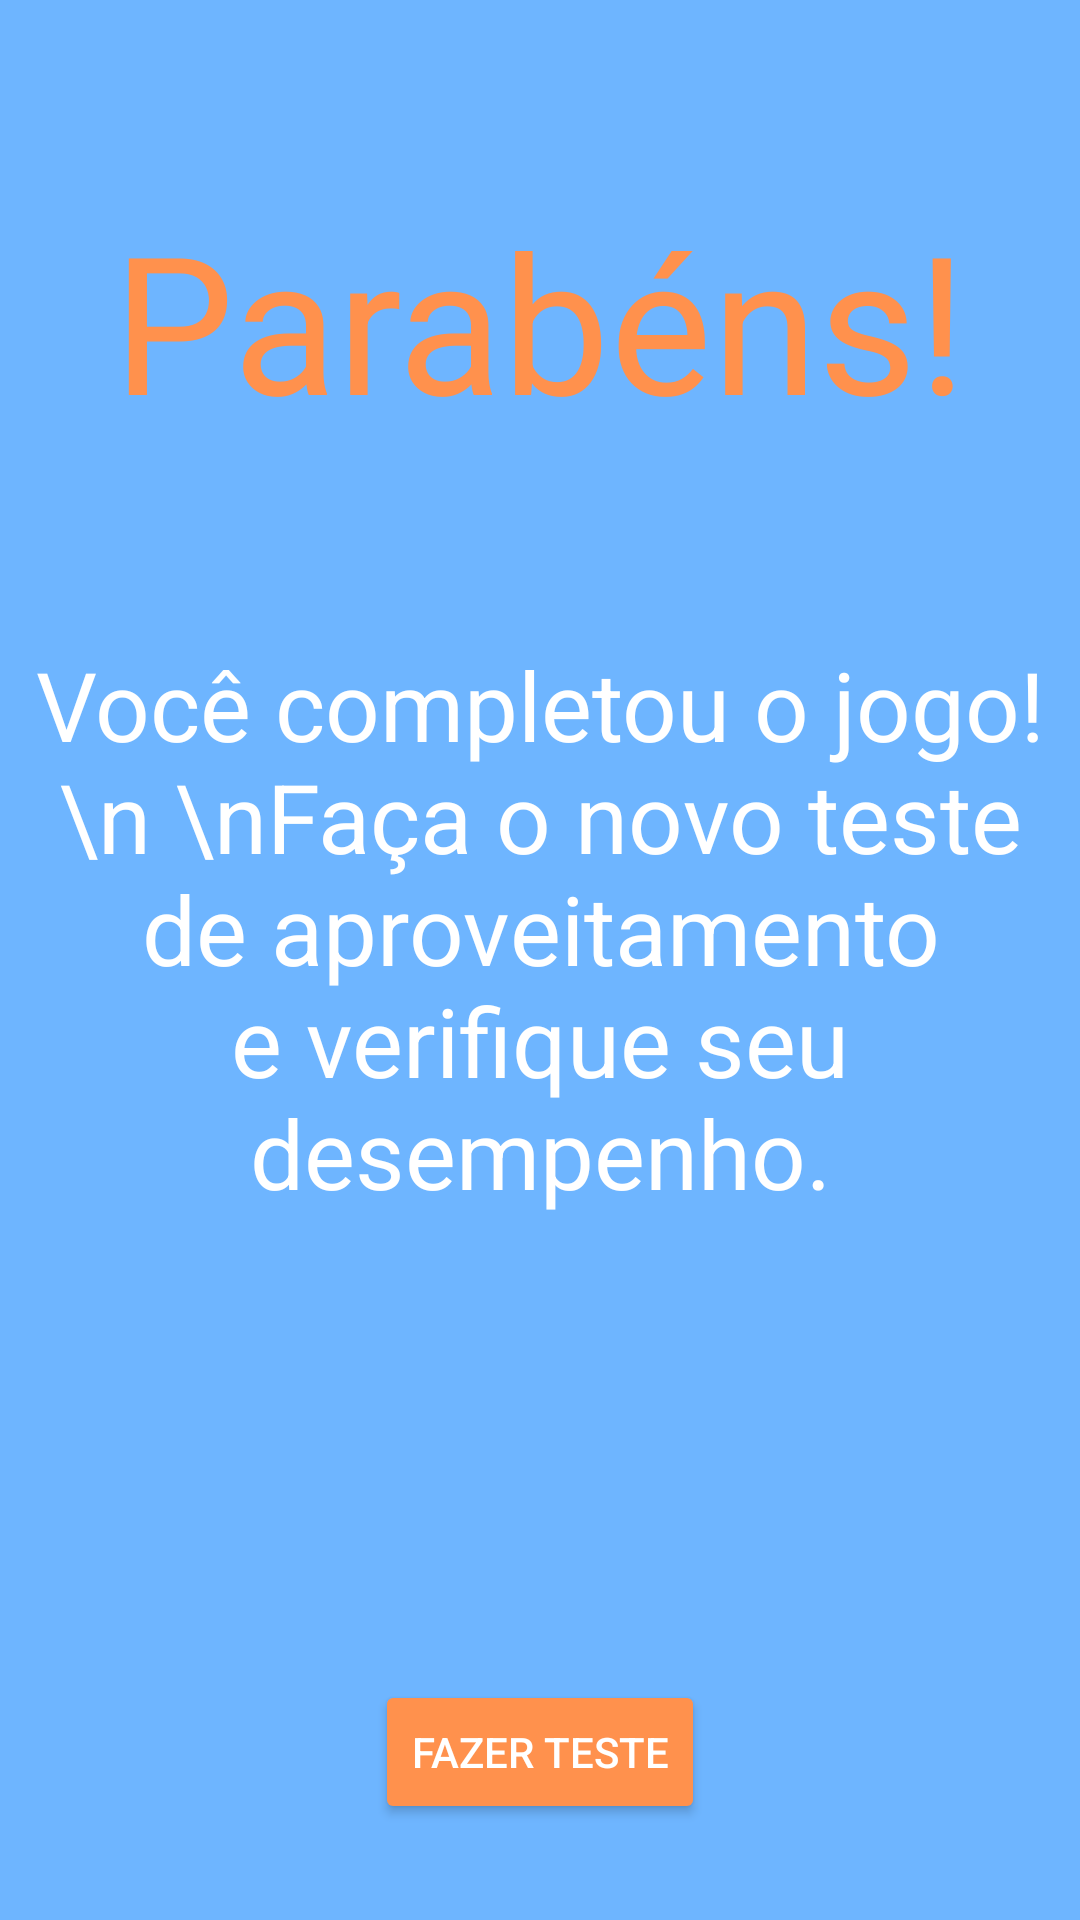

The Android layout XML behind this screen, and the referenced resources:
<!-- AndroidManifest.xml: application theme Theme.TesteLoop -->
<!-- res/layout/activity_complete_level.xml -->
<?xml version="1.0" encoding="utf-8"?>
<androidx.constraintlayout.widget.ConstraintLayout xmlns:android="http://schemas.android.com/apk/res/android"
    xmlns:app="http://schemas.android.com/apk/res-auto"
    xmlns:tools="http://schemas.android.com/tools"
    android:layout_width="match_parent"
    android:layout_height="match_parent"
    android:background="@color/blue_500"
    tools:context=".CompleteLevelActivity">


    <TextView
            android:id="@+id/tvCongratulation"
            android:layout_width="wrap_content"
            android:layout_height="wrap_content"
            android:text="Parabéns!"
            android:textColor="@color/orange_200"
            android:textSize="64dp"
            android:layout_marginTop="64dp"
            app:layout_constraintTop_toTopOf="parent"
            app:layout_constraintStart_toStartOf="parent"
            app:layout_constraintEnd_toEndOf="parent"/>

        <TextView
            android:id="@+id/tvLevel"
            android:layout_width="wrap_content"
            android:layout_height="wrap_content"
            android:text="Você completou o jogo!\n \nFaça o novo teste de aproveitamento
e verifique seu desempenho."
            android:textSize="32dp"
            android:gravity="center_horizontal"
            android:textColor="@color/white"
            android:layout_marginTop="64dp"
            app:layout_constraintTop_toBottomOf="@id/tvCongratulation"
            app:layout_constraintStart_toStartOf="parent"
            app:layout_constraintEnd_toEndOf="parent"/>

    <Button
            android:id="@+id/btnPerformanceTest"
            android:layout_width="wrap_content"
            android:layout_height="wrap_content"
            android:backgroundTint="@color/orange_200"
            android:textColor="@color/white"
            android:text="Fazer Teste"
            android:layout_marginBottom="32dp"
            app:layout_constraintBottom_toBottomOf="parent"
            app:layout_constraintStart_toStartOf="parent"
            app:layout_constraintEnd_toEndOf="parent"/>
</androidx.constraintlayout.widget.ConstraintLayout>
<!-- resources referenced by this layout -->
<resources>
  <color name="blue_500">#6EB5FF</color>--&gt;
  <color name="orange_200">#FF914D</color>
  <color name="white">#FFFFFFFF</color>
  <style name="Theme.TesteLoop" parent="Theme.MaterialComponents.DayNight.DarkActionBar">
          
          <item name="colorPrimary">@color/purple_500</item>
          <item name="colorPrimaryVariant">@color/purple_700</item>
          <item name="colorOnPrimary">@color/white</item>
          
          <item name="colorSecondary">@color/teal_200</item>
          <item name="colorSecondaryVariant">@color/teal_700</item>
          <item name="colorOnSecondary">@color/black</item>
          
          <item name="android:statusBarColor" tools:targetApi="l">?attr/colorPrimaryVariant</item>
          
      </style>
  <color name="purple_500">#FF6200EE</color>
  <color name="purple_700">#FF3700B3</color>
  <color name="teal_200">#FF03DAC5</color>
  <color name="teal_700">#FF018786</color>
  <color name="black">#FF000000</color>
</resources>
